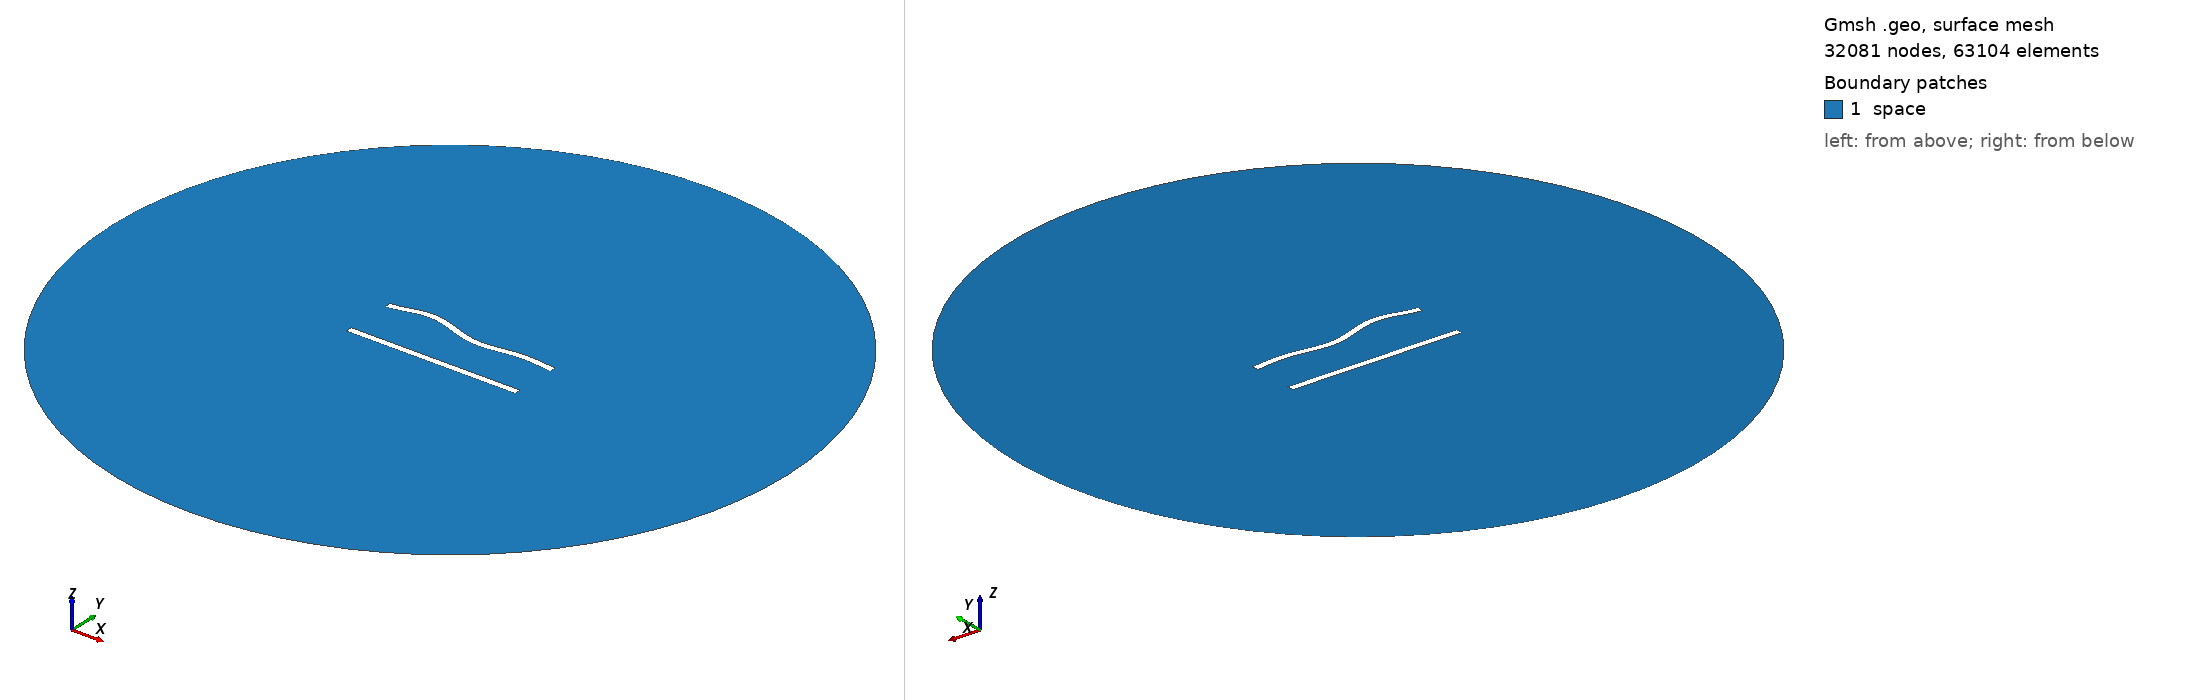

Gmsh geometry script, surface-meshed: 32081 nodes, 63104 surface elements. Boundary patches (legend numbers): 1 space. Left view from above one corner, right view from below the opposite corner. Legend entries are the model's physical surfaces. The drawing asked Gmsh for element sizes between 1% and 20% of the model's largest extent; the script's own settings can give other sizes.

=== 342.geo (drawn) ===
//---------------------------------------
// Geometry kernel
//---------------------------------------

SetFactory("OpenCASCADE");



//---------------------------------------
// Parameters of the geometry
//---------------------------------------

// Overetch of the upper plate
overetch = 0.0;

// Distance between the plates
distance = 30.0;

// Discretization over the x axis (for the deformation)
nx = 50; 

// Length of the plate
L = 100 - overetch; 

// Number of modes
n = 4; 

// 1st mode coefficient
coeff(1) = -1.5;
beta(1) = 0.596864 * 3.1415926535 / L;

// 2nd mode coefficient
coeff(2) = 0.0;
beta(2) = 1.49418 * 3.1415926535 / L;

// 3rd mode coefficient
coeff(3) = 1.5;
beta(3) = 2.50025 * 3.1415926535 / L;

// 4th mode coefficient
coeff(4) = 1.5;
beta(4) = 3.49999 * 3.1415926535 / L;



//---------------------------------------
// Upper plate (deformed rectangle)
//---------------------------------------

// Coordiantes of the upper plate
xmin = -50;
xmax = 50 - overetch;

// Height of the upper plate
yheight = 4 - 2 * overetch;

// Indexes of the points
UpperID[] = {};
LowerID[] = {};
LeftID[] = {};
RightID[] = {};

// Point index
p = 1;

// Horizontal edges
For i In {1:nx}
    x = xmin + (i-1)*(xmax - xmin)/(nx-1);

    y_bottom = distance / 2 + overetch;
    For j In {1:n}
        C = (Cosh(beta(j)*L) + Cos(beta(j)*L)) / (Sinh(beta(j)*L) + Sin(beta(j)*L));
        y_bottom  = y_bottom + coeff(j) * (Cosh(beta(j)*(x+50)) - Cos(beta(j)*(x+50)) - C * (Sinh(beta(j)*(x+50)) - Sin(beta(j)*(x+50))));
    EndFor

    y_top = y_bottom + yheight;

    Point(p) = {x, y_top, 0, 1.0};
    UpperID[i] = p;
    p = p + 1;

    Point(p) = {x, y_bottom, 0, 1.0};
    LowerID[i] = p;
    p = p + 1;
EndFor

// Create point lists
UpperPts[] = {}; LowerPts[] = {};
For i In {1:nx}
  UpperPts[] += {UpperID[i]};
  LowerPts[] += {LowerID[i]};
EndFor

// Build splines
Spline(1) = {UpperPts[]};
Spline(2) = {LowerPts[]};
Line(3) = {LowerPts[nx-1], UpperPts[nx-1]};
Line(4) = {LowerPts[0], UpperPts[0]};

// Build the plane surface
Curve Loop(1) = {2, 3, -1, -4};
Plane Surface(1) = {1};



//---------------------------------------
// Lower plate (rectangle)
//---------------------------------------

// Vertices
Point(1001) = {-50, -distance/2, 0, 1.0};
Point(1002) = { 50, -distance/2, 0, 1.0};
Point(1003) = { 50,  -distance/2 + 4, 0, 1.0};
Point(1004) = {-50,  -distance/2 + 4, 0, 1.0};

// Edges
Line(5) = {1001, 1002};
Line(6) = {1002, 1003};
Line(7) = {1003, 1004};
Line(8) = {1004, 1001};

// Plane surface
Line Loop(2) = {5, 6, 7, 8};
Plane Surface(2) = {2}; 



//---------------------------------------
// Outer (fictious) boundary
//---------------------------------------

// Points
Point(1005) = {0, 0, 0};       // Center
Point(1006) = {200, 0, 0};     // Start point
Point(1007) = {0, 200, 0};     // 90 degrees
Point(1008) = {-200, 0, 0};    // 180 degrees
Point(1009) = {0, -200, 0};    // 270 degrees

// Circle arcs (each needs start, center, end)
Circle(9) = {1006, 1005, 1007};
Circle(10) = {1007, 1005, 1008};
Circle(11) = {1008, 1005, 1009};
Circle(12) = {1009, 1005, 1006};

// Plane surface for the entire domain
Curve Loop(3) = {9, 10, 11, 12};
Surface(3) = {3};

// Subtract the plates from the whole domain to obtain the actual domain where we want to solve the equations
BooleanDifference{ Surface{3}; Delete; }{ Surface{1}; Surface{2}; Delete; }




//---------------------------------------
// Transfinite Lines/Curves
//---------------------------------------

// Set the number of points on the boundaries
r = 6;
d = 0.15;

// Plates
Transfinite Curve {1} = 50*r/4 Using Progression 1;
Transfinite Line {2} = 50*r Using Progression 1;
Transfinite Curve {3, 4} = 2*r Using Progression 1+d;
Transfinite Line {5} = 50*r/4 Using Progression 1;
Transfinite Line {7} = 50*r Using Progression 1;
Transfinite Line {6} = 2*r Using Progression 1-d;
Transfinite Line {8} = 2*r Using Progression 1+d;

// Outer boundary
Transfinite Line {9, 10, 11, 12} = 20 Using Progression 1;



//---------------------------------------
// Physical groups
//---------------------------------------                

// Physical curves (boundaries)
Physical Line("force_segment", 10) = {2};
Physical Line("upper_plate", 11) = {1, 3, 4};
Physical Line("lower_plate", 12) = {5, 6, 7, 8};
Physical Line("boundary", 20) = {9, 10, 11, 12};

// Physical Surfaces
Physical Surface("space", 30) = {3};



//---------------------------------------
// 6. Generate the Mesh
//---------------------------------------

// 2D mesh generation
Mesh 2;
